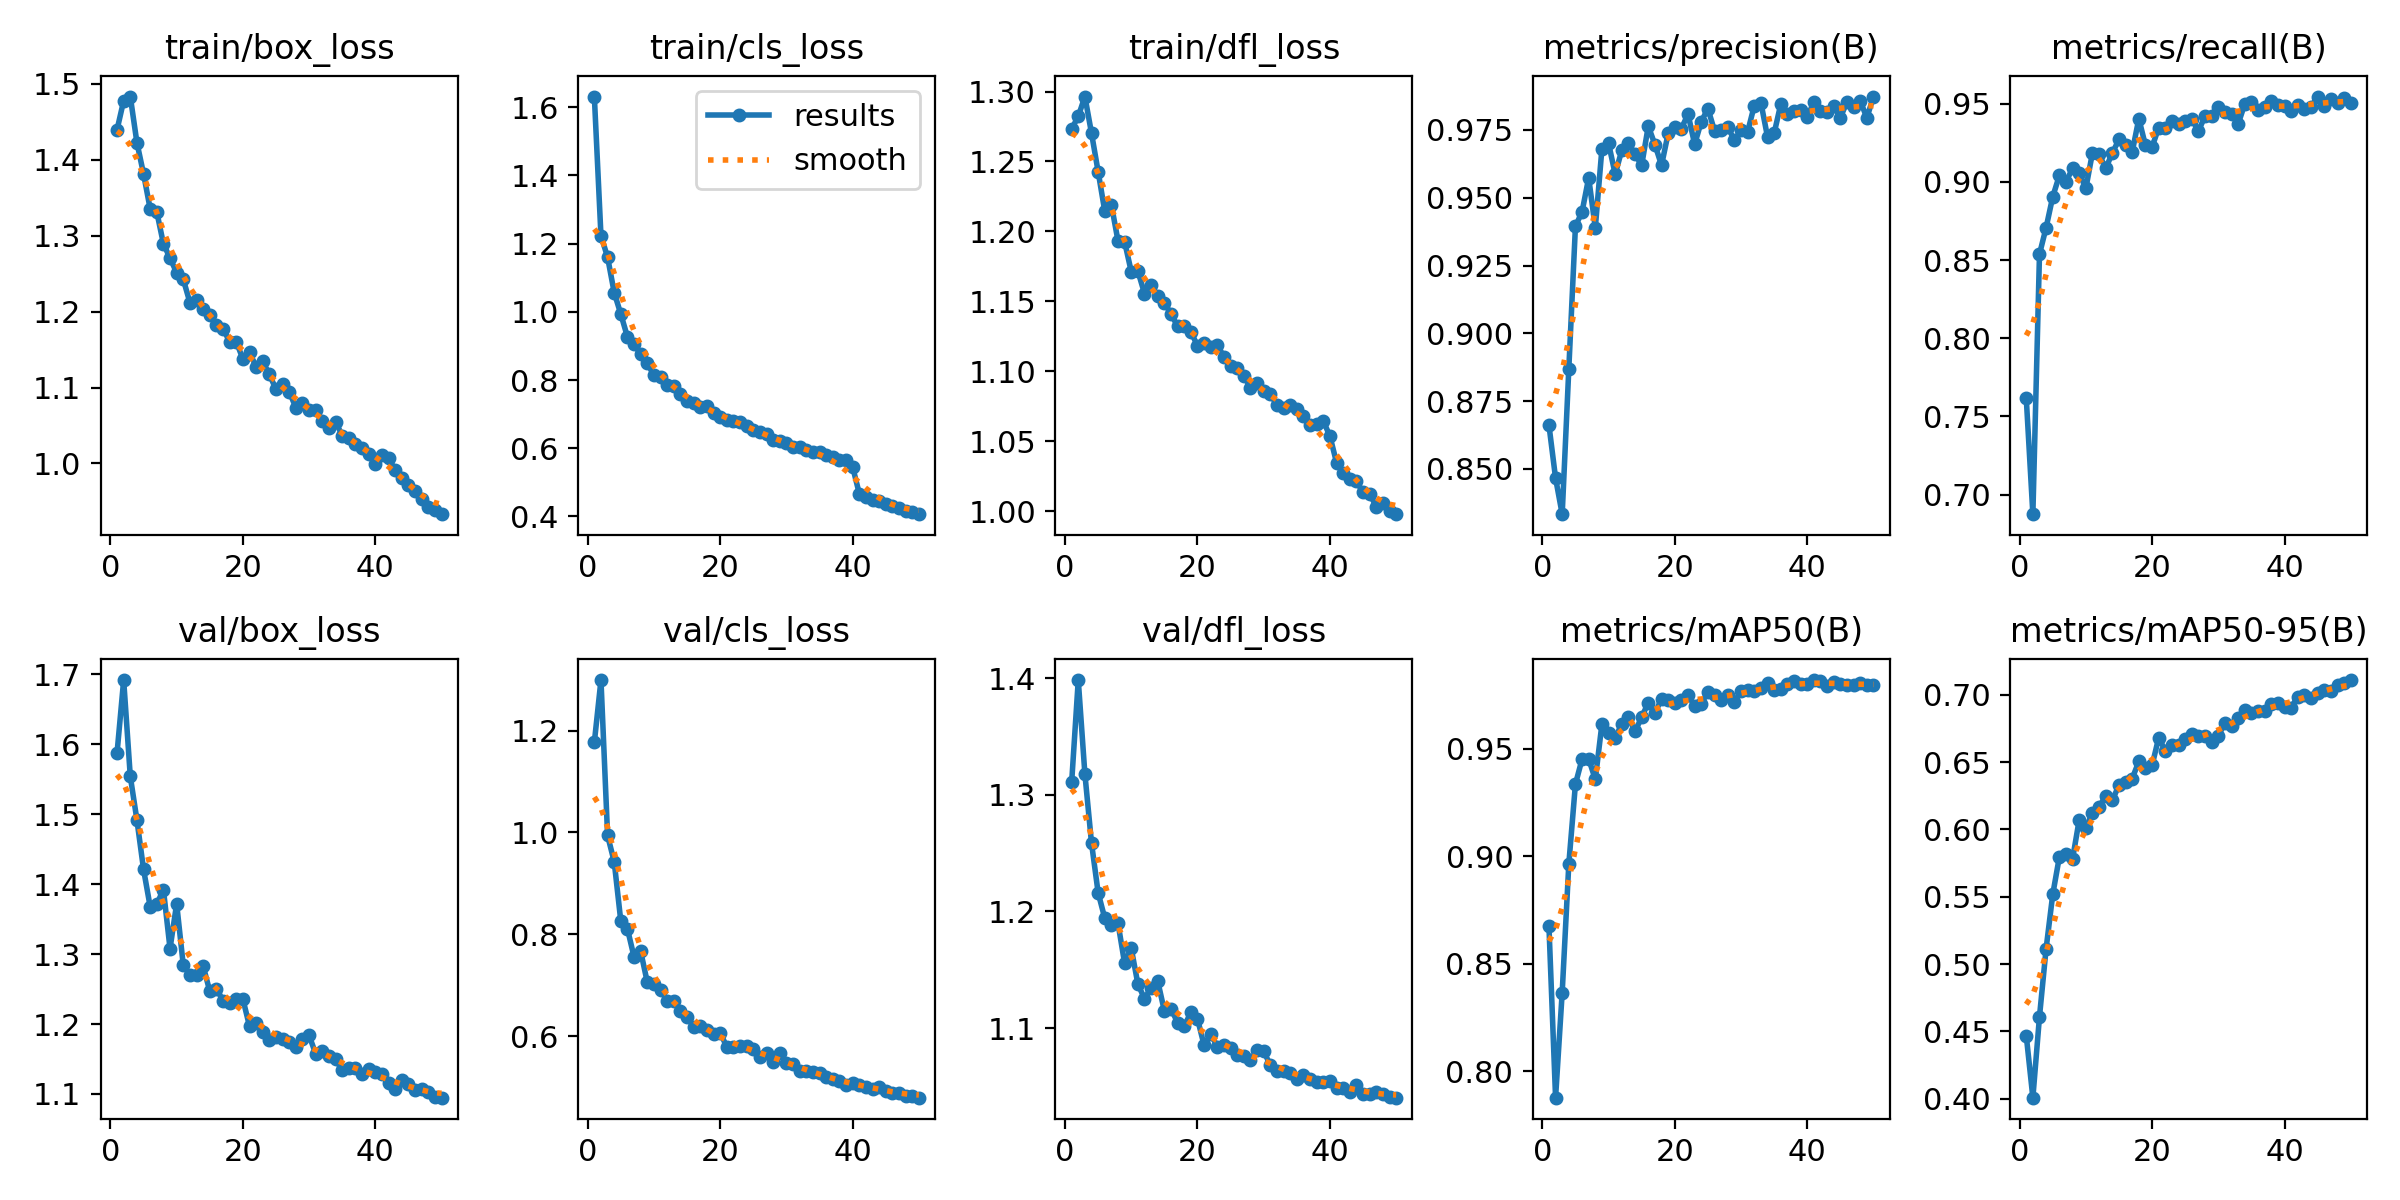

Values plotted in this chart, from the file beside it:
epoch, time, train/box_loss, train/cls_loss, train/dfl_loss, metrics/precision(B), metrics/recall(B), metrics/mAP50(B), metrics/mAP50-95(B), val/box_loss, val/cls_loss, val/dfl_loss, lr/pg0, lr/pg1, lr/pg2
1, 216.7, 1.44, 1.631, 1.273, 0.8662, 0.7619, 0.8674, 0.4469, 1.588, 1.177, 1.311, 0.0006651, 0.0006651, 0.0006651
2, 412.8, 1.478, 1.223, 1.282, 0.8466, 0.6875, 0.7876, 0.4008, 1.692, 1.299, 1.399, 0.001305, 0.001305, 0.001305
3, 552.9, 1.483, 1.16, 1.296, 0.8333, 0.8538, 0.8366, 0.461, 1.554, 0.994, 1.318, 0.001919, 0.001919, 0.001919
4, 673.4, 1.423, 1.056, 1.27, 0.8869, 0.8707, 0.8964, 0.5115, 1.492, 0.9424, 1.259, 0.001881, 0.001881, 0.001881
5, 790.7, 1.382, 0.9932, 1.243, 0.9395, 0.8905, 0.9336, 0.5517, 1.421, 0.8252, 1.216, 0.001842, 0.001842, 0.001842
6, 907.2, 1.335, 0.9263, 1.215, 0.9448, 0.9041, 0.9452, 0.5796, 1.368, 0.8106, 1.194, 0.001802, 0.001802, 0.001802
7, 1024, 1.331, 0.9056, 1.219, 0.9574, 0.9, 0.9454, 0.5814, 1.371, 0.7551, 1.188, 0.001762, 0.001762, 0.001762
8, 1142, 1.289, 0.875, 1.193, 0.9389, 0.9086, 0.9357, 0.5782, 1.392, 0.7664, 1.19, 0.001723, 0.001723, 0.001723
9, 1259, 1.27, 0.8487, 1.193, 0.9681, 0.9056, 0.9616, 0.6072, 1.308, 0.7053, 1.155, 0.001683, 0.001683, 0.001683
10, 1376, 1.251, 0.814, 1.171, 0.9701, 0.8958, 0.9574, 0.6009, 1.372, 0.7016, 1.168, 0.001644, 0.001644, 0.001644
11, 1494, 1.243, 0.8088, 1.172, 0.9587, 0.9186, 0.955, 0.6125, 1.284, 0.6909, 1.138, 0.001604, 0.001604, 0.001604
12, 1614, 1.212, 0.7868, 1.156, 0.9675, 0.9176, 0.9617, 0.6169, 1.271, 0.6694, 1.125, 0.001564, 0.001564, 0.001564
13, 1740, 1.215, 0.7813, 1.161, 0.9701, 0.9086, 0.9646, 0.6247, 1.27, 0.6682, 1.134, 0.001525, 0.001525, 0.001525
14, 1868, 1.204, 0.7602, 1.154, 0.966, 0.9184, 0.9581, 0.6216, 1.283, 0.6502, 1.14, 0.001485, 0.001485, 0.001485
15, 1987, 1.196, 0.7385, 1.149, 0.9619, 0.9271, 0.9647, 0.6329, 1.247, 0.6377, 1.115, 0.001446, 0.001446, 0.001446
16, 2101, 1.182, 0.7316, 1.141, 0.9764, 0.9232, 0.9715, 0.6353, 1.251, 0.6183, 1.117, 0.001406, 0.001406, 0.001406
17, 2221, 1.178, 0.7203, 1.132, 0.9696, 0.9191, 0.9667, 0.6377, 1.233, 0.6198, 1.105, 0.001366, 0.001366, 0.001366
18, 2338, 1.16, 0.7247, 1.132, 0.962, 0.9404, 0.9731, 0.6504, 1.23, 0.611, 1.102, 0.001327, 0.001327, 0.001327
19, 2455, 1.161, 0.7036, 1.128, 0.9737, 0.9233, 0.9728, 0.6454, 1.236, 0.6045, 1.113, 0.001287, 0.001287, 0.001287
20, 2571, 1.138, 0.6929, 1.118, 0.976, 0.9223, 0.9714, 0.6474, 1.236, 0.6063, 1.108, 0.001248, 0.001248, 0.001248
21, 2688, 1.146, 0.6827, 1.12, 0.9755, 0.9347, 0.9729, 0.6681, 1.197, 0.5791, 1.085, 0.001208, 0.001208, 0.001208
22, 2804, 1.128, 0.681, 1.117, 0.9808, 0.9345, 0.9749, 0.6582, 1.202, 0.5776, 1.095, 0.001168, 0.001168, 0.001168
23, 2921, 1.134, 0.6771, 1.119, 0.9697, 0.9389, 0.9701, 0.6625, 1.188, 0.5804, 1.084, 0.001129, 0.001129, 0.001129
24, 3038, 1.117, 0.6648, 1.111, 0.978, 0.9371, 0.971, 0.6624, 1.177, 0.5805, 1.085, 0.001089, 0.001089, 0.001089
25, 3155, 1.098, 0.6549, 1.103, 0.9829, 0.9389, 0.9764, 0.6668, 1.182, 0.5754, 1.083, 0.00105, 0.00105, 0.00105
26, 3271, 1.105, 0.6463, 1.103, 0.9747, 0.9403, 0.975, 0.6708, 1.179, 0.5592, 1.077, 0.00101, 0.00101, 0.00101
27, 3388, 1.094, 0.6405, 1.097, 0.9749, 0.9325, 0.9727, 0.6694, 1.174, 0.5672, 1.076, 0.0009704, 0.0009704, 0.0009704
28, 3504, 1.074, 0.6256, 1.088, 0.9762, 0.942, 0.9749, 0.669, 1.167, 0.5497, 1.072, 0.0009308, 0.0009308, 0.0009308
29, 3622, 1.08, 0.62, 1.091, 0.9711, 0.9418, 0.9716, 0.6652, 1.179, 0.5673, 1.081, 0.0008912, 0.0008912, 0.0008912
30, 3738, 1.071, 0.6156, 1.086, 0.9749, 0.948, 0.977, 0.6694, 1.184, 0.5468, 1.08, 0.0008516, 0.0008516, 0.0008516
31, 3855, 1.07, 0.6027, 1.084, 0.9743, 0.9446, 0.9772, 0.679, 1.157, 0.5449, 1.068, 0.000812, 0.000812, 0.000812
32, 3971, 1.056, 0.6049, 1.076, 0.9839, 0.9433, 0.9768, 0.6768, 1.162, 0.5311, 1.063, 0.0007724, 0.0007724, 0.0007724
33, 4088, 1.047, 0.5945, 1.073, 0.9851, 0.9371, 0.9784, 0.6824, 1.154, 0.5318, 1.063, 0.0007328, 0.0007328, 0.0007328
34, 4204, 1.055, 0.5901, 1.076, 0.9725, 0.9499, 0.9808, 0.6884, 1.149, 0.53, 1.061, 0.0006932, 0.0006932, 0.0006932
35, 4322, 1.037, 0.5876, 1.073, 0.9737, 0.9511, 0.9774, 0.6866, 1.134, 0.527, 1.056, 0.0006536, 0.0006536, 0.0006536
36, 4438, 1.034, 0.5795, 1.068, 0.9845, 0.9462, 0.9779, 0.6881, 1.137, 0.5198, 1.06, 0.000614, 0.000614, 0.000614
37, 4555, 1.026, 0.5733, 1.062, 0.9808, 0.9478, 0.9801, 0.6881, 1.137, 0.5164, 1.057, 0.0005744, 0.0005744, 0.0005744
38, 4671, 1.02, 0.5654, 1.062, 0.9818, 0.9515, 0.9814, 0.6933, 1.129, 0.5126, 1.053, 0.0005348, 0.0005348, 0.0005348
39, 4788, 1.013, 0.5646, 1.064, 0.9824, 0.9491, 0.98, 0.6936, 1.136, 0.5032, 1.054, 0.0004952, 0.0004952, 0.0004952
40, 4905, 0.9987, 0.5452, 1.054, 0.9798, 0.9482, 0.98, 0.6912, 1.131, 0.5077, 1.054, 0.0004556, 0.0004556, 0.0004556
41, 5045, 1.011, 0.4673, 1.035, 0.9852, 0.9455, 0.982, 0.6905, 1.128, 0.5037, 1.049, 0.000416, 0.000416, 0.000416
42, 5161, 1.008, 0.4576, 1.027, 0.9819, 0.9491, 0.9817, 0.6985, 1.115, 0.4998, 1.048, 0.0003764, 0.0003764, 0.0003764
43, 5278, 0.9908, 0.4494, 1.023, 0.9817, 0.9463, 0.9793, 0.6996, 1.107, 0.4966, 1.045, 0.0003368, 0.0003368, 0.0003368
44, 5395, 0.9812, 0.4452, 1.021, 0.9838, 0.9478, 0.9813, 0.6976, 1.12, 0.5, 1.051, 0.0002972, 0.0002972, 0.0002972
45, 5513, 0.9717, 0.4373, 1.014, 0.9794, 0.9545, 0.9803, 0.7015, 1.114, 0.4926, 1.043, 0.0002576, 0.0002576, 0.0002576
46, 5630, 0.9644, 0.4304, 1.013, 0.9854, 0.9487, 0.9797, 0.7038, 1.105, 0.488, 1.044, 0.000218, 0.000218, 0.000218
47, 5747, 0.9532, 0.4255, 1.003, 0.9836, 0.9531, 0.9799, 0.7027, 1.107, 0.4887, 1.045, 0.0001784, 0.0001784, 0.0001784
48, 5864, 0.9429, 0.4172, 1.006, 0.9858, 0.9501, 0.9806, 0.7071, 1.102, 0.4832, 1.044, 0.0001388, 0.0001388, 0.0001388
49, 5981, 0.9382, 0.4129, 1, 0.9794, 0.9538, 0.9798, 0.7089, 1.096, 0.4826, 1.041, 9.92e-05, 9.92e-05, 9.92e-05
50, 6098, 0.9332, 0.4068, 0.9979, 0.9873, 0.9503, 0.9797, 0.7109, 1.095, 0.4791, 1.04, 5.96e-05, 5.96e-05, 5.96e-05
